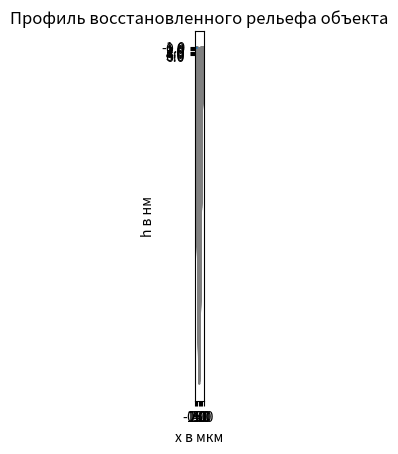

This figure's Python source:
import math
import matplotlib.pyplot as plt
import numpy as np


class EquationPart:

    def __init__(self):
        self.n_pixels = 256  # amount of pixels by x axis. Количество пикселей по оси x
        self.m_pixels = 256  # amount of pixels by y axis. Количество пикселей по оси y
        self.height = 13  # cone height in micron. Высота конуса в микронах
        self.radius = 4  # cone radius in micron. Радиус конуса в микронах
        self.kx = 0.03125  # pixel size of interfere picture by x axis in micron. Размер пикселя инт. картины по оси x
        self.ky = 0.03125  # pixel size of interfere picture by y axis in micron. Размер пикселя инт. картины по оси y
        self.n0 = 1.4  # refractive index of a medium. Показатель преломления среды
        self.n = 1.6  # refractive index of an object. Показатель преломления объекта
        self.a = 0
        self.b = 0
        self.delta = 100  # propagation difference. Разность хода
        self.lambda0 = 680  # central wavelength in nanometers. Центральная длина волны источника освещения в нм
        self.coh_length = 3000000  # coherent wavelength in nanometers. Длина когерентности для источника монохром-го света
        self.obj_amp = 1  # amplitude of object wave. Амплитуда предметной волны
        self.ref_amp = 1  # amplitude of reference wave. Амлитуда опорной волны

    # Method of calculation for cone object in immersion medium
    # Метод расчёта объёкта в форме конуса в иммерсионной среде
    def find_cone(self):
        cone_points = np.empty([self.n_pixels, self.m_pixels])
        for x in range(0, self.n_pixels):
            for y in range(0, self.m_pixels):
                p = math.sqrt((x - self.n_pixels / 2) ** 2 + (y - self.m_pixels / 2) ** 2)
                if p > self.radius / self.kx:
                    z = 0
                    cone_points[x, y] = z
                else:
                    disk = 1000 * self.height * (1 - (math.sqrt(
                        ((self.kx * (x - self.n_pixels / 2)) ** 2 + (self.ky * (y - self.m_pixels / 2)) ** 2) / (
                                self.radius ** 2))))
                    cone_points[x, y] = disk
        return cone_points

    # method of calculation for interference pattern
    # метод расчёта интерференционой картины
    def interferogram(self, delta):
        pic_arr = np.empty([self.n_pixels, self.m_pixels])
        cone = self.find_cone()
        for x in range(0, self.n_pixels):
            for y in range(0, self.m_pixels):
                obj_ch = 2 * cone[x, y] * (self.n - self.n0)
                meas_ch = self.a * y * self.ky + self.b * self.kx + 2 * delta
                obj_ch_phase = (2 * math.pi / self.lambda0) * obj_ch
                meas_ch_phase = (2 * math.pi / self.lambda0) * meas_ch
                coh_func = math.exp(-1 * (obj_ch - meas_ch) ** 2 / (self.coh_length ** 2))
                interfere_pic = self.obj_amp ** 2 + self.ref_amp ** 2 + 2 * self.obj_amp * self.ref_amp * coh_func * math.cos(
                    meas_ch_phase + obj_ch_phase)
                pic_arr[x, y] = interfere_pic
        return pic_arr

    # method of calculation for phase distribution of interference pattern
    # метод расчета фазового распределения интерференционной картины
    def distribute_phase(self, i1, i2, i3, i4):
        substract1 = i1 - i3
        substract2 = i4 - i2
        dist_image = np.arctan2(substract2, substract1)
        return dist_image

    # phase unwrapping method for distribution of interference pattern
    # метод расчёта развёртки фазового распределения
    def unwrap_phase(self, dist_phase):
        unwrapped = np.unwrap(dist_phase)
        unw_img = (self.lambda0 / (4 * math.pi)) * unwrapped
        return unw_img

    # method of calculation for optical length difference
    # метод расчёта оптической разности хода
    def find_o_l_d(self, func):
        opt_len_diff = func / (self.n - self.n0)
        return opt_len_diff

    # method of calculation for average square deviation
    # метод расчёта для среднеквадратичного отклонения
    def average_deviation(self, func1, func2):
        sum = 0
        func1 = func1 - np.min(np.min(func1))
        for x in range(0, self.n_pixels):
            for y in range(0, self.m_pixels):
                sum += (func2[x, y] - func1[x, y]) ** 2
        result = math.sqrt((1 / (self.n_pixels * self.m_pixels)) * sum)
        return result


class PlotPart(EquationPart):

    def __init__(self):
        super().__init__()
        self.x_size = np.linspace(0, self.kx * self.n_pixels, self.n_pixels)
        self.y_size = np.linspace(0, self.ky * self.m_pixels, self.m_pixels)

    def show_plot(self, obj, title, x_title, y_title):
        plt.plot(obj, 'gray')
        x, labels = plt.xticks()
        plt.xticks(x, np.arange(np.min(self.x_size) - 1, np.max(self.x_size) - 1, 1))
        plt.xlabel(x_title)
        plt.ylabel(y_title)
        plt.title(title)
        plt.show()

    def show_img(self, obj, title, x_title, y_title):
        plt.imshow(obj, 'gray')
        x, labels = plt.xticks()
        plt.xticks(x, np.arange(np.min(self.x_size) - 1, np.max(self.x_size) - 1, 1))
        y, labels = plt.yticks()
        plt.yticks(y, np.arange(np.min(self.y_size) - 1, np.max(self.y_size) - 1, 1))
        plt.xlabel(x_title)
        plt.ylabel(y_title)
        plt.title(title)
        plt.show()


math_inst = EquationPart()
plot_inst = PlotPart()

cone_points = math_inst.find_cone()

plot_inst.show_plot(obj=cone_points,
                    title='Центральный профиль конуса',
                    x_title='x в мкм',
                    y_title='z в нм')

plot_inst.show_img(obj=cone_points,
                   title='Распределение высоты конуса',
                    x_title='x в мкм',
                    y_title='y в мкм')

delta = math_inst.delta

i1 = math_inst.interferogram(delta=delta)
plot_inst.show_img(obj=i1,
                   title='Интерференционная картина. Разность фаз = 0',
                   x_title='x в мкм',
                   y_title='y в мкм')

i2 = math_inst.interferogram(delta=delta + math_inst.lambda0 / 8)
plot_inst.show_img(obj=i2,
                   title='Интерференционная картина. Разность фаз = π/2',
                   x_title='x в мкм',
                   y_title='y в мкм')

i3 = math_inst.interferogram(delta=delta + math_inst.lambda0 / 4)
plot_inst.show_img(obj=i3,
                   title='Интерференционная картина. Разность фаз = π',
                   x_title='x в мкм',
                   y_title='y в мкм')

i4 = math_inst.interferogram(delta=delta + 3 * math_inst.lambda0 / 8)
plot_inst.show_img(obj=i4,
                   title='Интерференционная картина. Разность фаз = 3π/2',
                   x_title='x в мкм',
                   y_title='y в мкм')

phase_img = math_inst.distribute_phase(i1, i2, i3, i4)
plot_inst.show_img(obj=phase_img,
                   title='Фазовое изображение без развёртки',
                   x_title='x в мкм',
                   y_title='y в мкм')

plt.plot(np.linspace(0, 10, 256), phase_img[:, 128])
plt.title('Профиль фазового изображения без развёртки')
plt.xlabel('x, мкм')
plt.ylabel('фаза в рад.')
plt.show()

unwrapped = math_inst.unwrap_phase(phase_img)
plot_inst.show_img(obj=unwrapped,
                   title='Фазовое изображение c развёрткой',
                   x_title='x в мкм',
                   y_title='y в мкм')
plot_inst.show_plot(obj=unwrapped,
                    title='Профиль фазового изображения с развёрткой',
                    x_title='x в мкм',
                    y_title='фаза в рад.')

opt = math_inst.find_o_l_d(unwrapped)
plot_inst.show_plot(obj=opt,
                    title='Профиль восстановленного рельефа объекта',
                    x_title='x в мкм',
                    y_title='h в нм')

average_deviation = math_inst.average_deviation(opt, cone_points)
print('{0:.10f}'.format(average_deviation))
